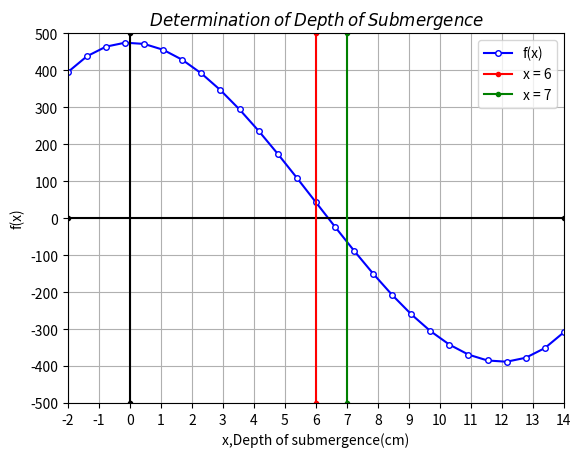

This chart was generated by the following Python code: (Note: this script raises an exception after producing the figure.)
import numpy as np
import matplotlib.pyplot as plt

def fx(x):
    return x**3-3*6*x**2+4*0.55*(6)**3

def f_x(x):
    return 3*x**2-36*x

def bisection(l,u,e,itr):
    
    if fx(l)*fx(u) > 0:
        print("Invalid bounds , enter new bounds")
        l = float(input("Lower Bound = "))
        u = float(input("Upper Bound = "))
        return bisection(l,u,e,itr)
    
    if fx(l) == 0: return l
    if fx(u) == 0: return u
    
    m_old = 0
    
    for i in range(1,itr+1,1):
        
        m = (l+u)/2
        
        if fx(l)*fx(m)<0:
            u = m
        elif fx(l)*fx(m)>0:
            l = m
        else:
            error = 0
            print("Iteration : {0:2d} Error : {1:3.4f}%".format(i, error))     
            return m
        
        if i != 1:
            error = abs(((m-m_old)/m)*100)
            print("Iteration : {0:2d} Error : {1:3.4f}%".format(i, error))
            if error <= e:
                return m
        
        else:
            print("Iteration : {0:2d}".format(i))
        
        if i == itr:
            print("Iteration limit reached")
            return m
        m_old = m

def nwt_raph(x0,e,itr):
    
    i = 1
    
    while i <= itr:
        if f_x(x0) == 0 :
            print("Invalid initial value")
            x0 = float(input("Enter new initial guess : "))
            i = 1
            continue
        
        xi = x0 - fx(x0)/f_x(x0)
        
        error = abs(((xi-x0)/xi)*100)
        print("Iteration : {0:2d} Error : {1:3.4f}%".format(i, error))
        
        if error <= e:
            return xi
        if i == itr:
            print("Iteration limit reached")
            return xi
        if xi < 0 or xi > 12 :
            print("Value out of range")
            x0 = float(input("Enter new initial guess : "))
            i = 1
            continue
        x0 = xi
        i+=1


plt.close('all')

#Code for plotting

xpoints = np.linspace(-2,14,27)
ypoints = fx(xpoints)

plt.plot(xpoints, ypoints, '.-b', markersize = 8, label='f(x)', markerfacecolor='w')
plt.plot([-2,14],[0,0], '.-k') #x-axis
plt.plot([0,0],[-500,500], '.-k') #y-axis
plt.plot([6,6],[-500,500], '.-r', label='x = 6') 
plt.plot([7,7],[-500,500], '.-g', label='x = 7') 

plt.legend(loc='best')

plt.xlim([-2,14])
plt.ylim([-500,500])

plt.xticks(np.arange(-2,15,1))
plt.yticks(np.linspace(-500,500,11))

plt.xlabel("x,Depth of submergence(cm)")
plt.ylabel("f(x)")

plt.grid()

plt.title(" $Determination$ $of$ $Depth$ $of$ $Submergence$ ")

plt.show()

#Code for Bisection

print("Bisection Method")

lower_bound = float(input("Lower Bound = "))
upper_bound = float(input("Upper Bound = "))
approxerr = float(input("Expected relative approximation error = "))
iterations = int(input("Iterations = "))

result = bisection(lower_bound, upper_bound, approxerr, iterations)
print("Approximate result = {0:3.4f}".format(result))

#Code for newton-raphson

print("Newton-Raphson Method")

init = float(input("Initial Guess = "))
approxerr = float(input("Expected relative approximation error = "))
iterations = int(input("Iterations = "))

result = nwt_raph(init, approxerr, iterations)
print("Approximate result = {0:3.4f}".format(result))

